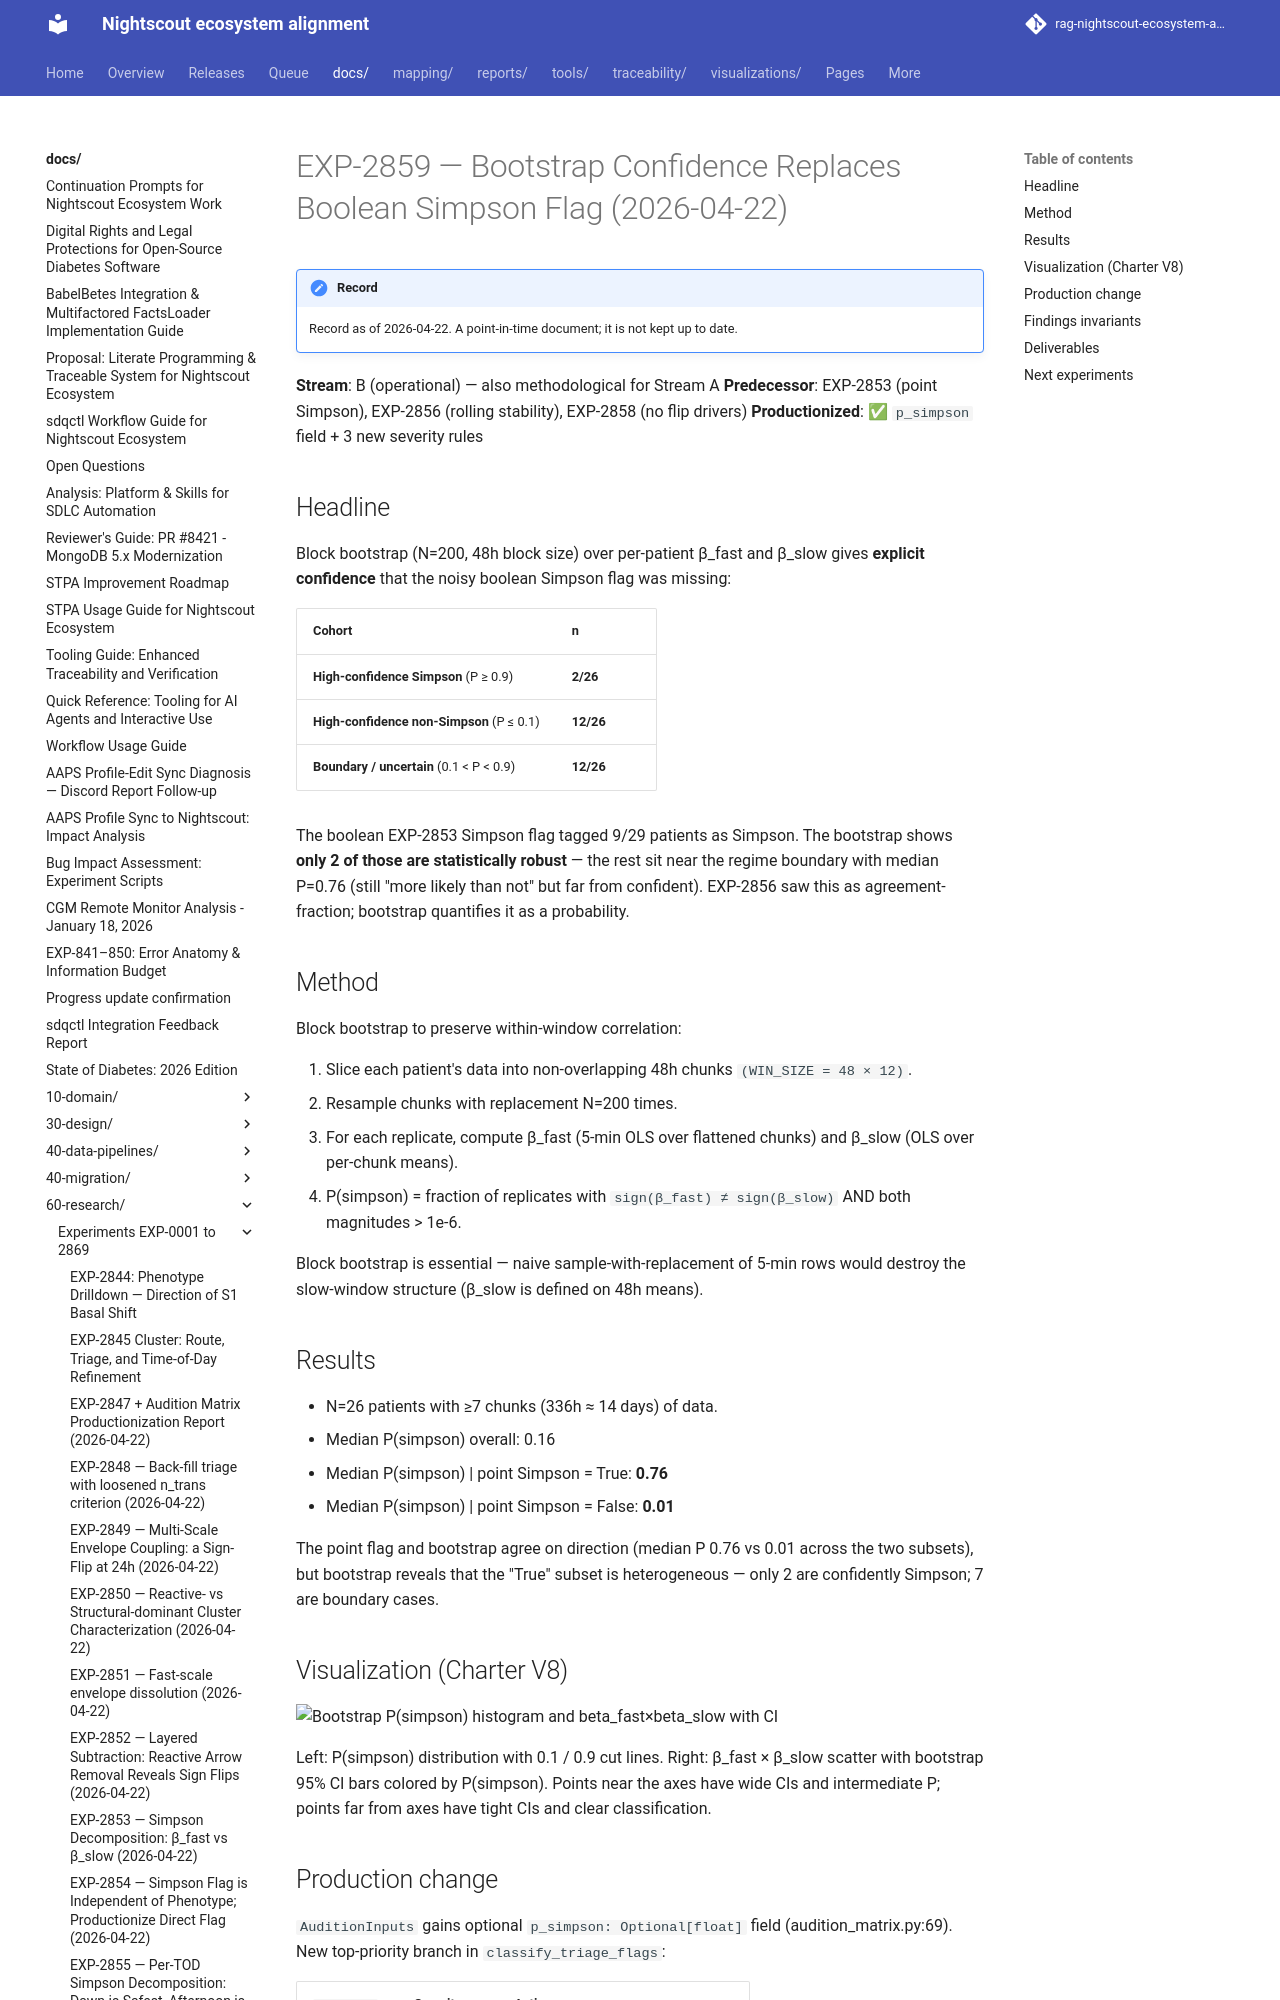

repository: bewest/rag-nightscout-ecosystem-alignment · page: docs/60-research/exp-2859-bootstrap-simpson-report-2026-04-22.html · generator: mkdocs

# EXP-2859 — Bootstrap Confidence Replaces Boolean Simpson Flag (2026-04-22)

**Stream**: B (operational) — also methodological for Stream A
**Predecessor**: EXP-2853 (point Simpson), EXP-2856 (rolling stability), EXP-2858 (no flip drivers)
**Productionized**: ✅ `p_simpson` field + 3 new severity rules

## Headline

Block bootstrap (N=200, 48h block size) over per-patient β_fast and
β_slow gives **explicit confidence** that the noisy boolean Simpson
flag was missing:

| Cohort | n |
|--------|---|
| **High-confidence Simpson** (P ≥ 0.9) | **2/26** |
| **High-confidence non-Simpson** (P ≤ 0.1) | **12/26** |
| **Boundary / uncertain** (0.1 < P < 0.9) | **12/26** |

The boolean EXP-2853 Simpson flag tagged 9/29 patients as Simpson.
The bootstrap shows **only 2 of those are statistically robust** —
the rest sit near the regime boundary with median P=0.76 (still
"more likely than not" but far from confident). EXP-2856 saw this
as agreement-fraction; bootstrap quantifies it as a probability.

## Method

Block bootstrap to preserve within-window correlation:

1. Slice each patient's data into non-overlapping 48h chunks
   `(WIN_SIZE = 48 × 12)`.
2. Resample chunks with replacement N=200 times.
3. For each replicate, compute β_fast (5-min OLS over flattened
   chunks) and β_slow (OLS over per-chunk means).
4. P(simpson) = fraction of replicates with `sign(β_fast) ≠ sign(β_slow)`
   AND both magnitudes > 1e-6.

Block bootstrap is essential — naive sample-with-replacement of
5-min rows would destroy the slow-window structure (β_slow is
defined on 48h means).

## Results

- N=26 patients with ≥7 chunks (336h ≈ 14 days) of data.
- Median P(simpson) overall: 0.16
- Median P(simpson) | point Simpson = True: **0.76**
- Median P(simpson) | point Simpson = False: **0.01**

The point flag and bootstrap agree on direction (median P 0.76 vs
0.01 across the two subsets), but bootstrap reveals that the
"True" subset is heterogeneous — only 2 are confidently Simpson;
7 are boundary cases.

## Visualization (Charter V8)

![Bootstrap P(simpson) histogram and beta_fast×beta_slow with CI](figures/exp-2859_bootstrap_simpson.png)

Left: P(simpson) distribution with 0.1 / 0.9 cut lines.
Right: β_fast × β_slow scatter with bootstrap 95% CI bars colored
by P(simpson). Points near the axes have wide CIs and intermediate
P; points far from axes have tight CIs and clear classification.
